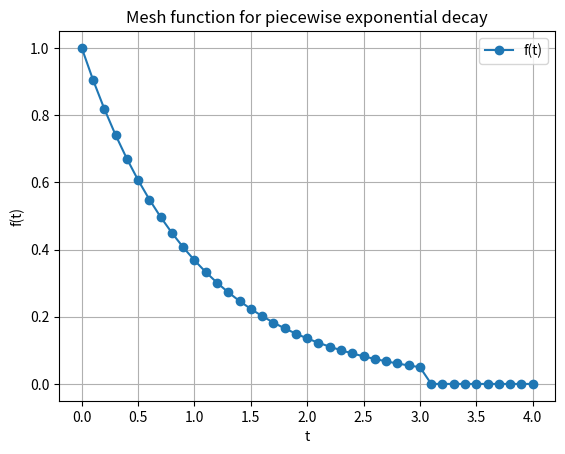

Write Python code to recreate this figure.
from collections.abc import Callable
import numpy as np
import matplotlib.pyplot as plt


def mesh_function(f: Callable[[float], float], t: np.ndarray) -> np.ndarray:
    return(np.array([f(mp) for mp in t]))


def func(t: float) -> float:
    if 0 <= t <= 3:
        return np.exp(-t)
    else:
        return np.exp(-3 * t)


def test_mesh_function():
    t = np.array([1, 2, 3, 4])
    f = np.array([np.exp(-1), np.exp(-2), np.exp(-3), np.exp(-12)])
    fun = mesh_function(func, t)
    assert np.allclose(fun, f)
    

def plot_mesh_function():
    dt = 0.1
    t = np.arange(0, 4 + dt, dt)

    y = mesh_function(func, t)

    plt.plot(t, y, 'o-', label='f(t)')
    plt.xlabel('t')
    plt.ylabel('f(t)')
    plt.title('Mesh function for piecewise exponential decay')
    plt.grid(True)
    plt.legend()
    plt.show()


if __name__ == "__main__":
    test_mesh_function()
    plot_mesh_function()
